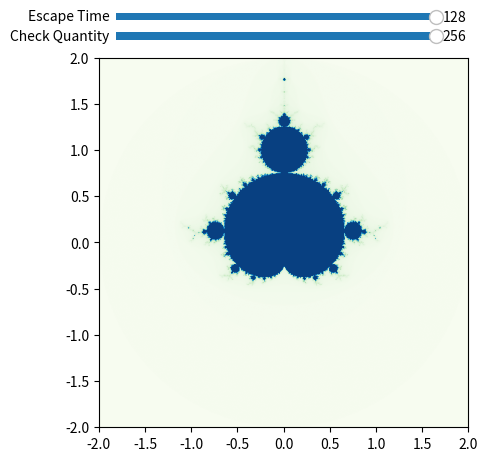

Generate this figure with matplotlib:
# -*- coding: utf-8 -*-
import numpy
from matplotlib import pyplot, widgets


class Mandelbrot:
    def __init__(self, escape_times=128, quantity=256):
        """
        曼德博集合
        :param escape_times: 逃逸时间，即对`c`验证的迭代次数
        :param quantity: 在实部和虚部分别选取渲染的数量
        """
        self.config(escape_times, quantity)
        return

    def config(self, escape_times=None, quantity=None):
        """
        配置参数
        :param escape_times:
        :param quantity:
        :return:
        """
        if isinstance(escape_times, int):
            self.__escp_tms = escape_times
        if isinstance(quantity, int):
            self.__qntt = quantity * 2 + 1
        return self

    def data(self):
        """
        返回集合数据
        :return:
        """
        dt = numpy.empty([self.__qntt, self.__qntt])
        for i in range(self.__qntt):
            for j in range(self.__qntt):
                dt[i, j] = self.get_escape_cost(i * 4 / self.__qntt - 2 + (j * 4 / self.__qntt - 2) * 1j)
        return dt

    def get_escape_cost(self, c):
        """
        检查该数是否能在指定时间内逃逸，返回逃逸所花时间占给定逃逸时间比例
        :param c:
        :return:
        """
        if abs(c) * 4 < 1:
            return 1
        z = c
        for i in range(self.__escp_tms):
            if abs(z) > 2:
                return i / self.__escp_tms
            z = z * z + c
        return 1


if __name__ == "__main__":
    mdata = Mandelbrot()
    im = pyplot.imshow(mdata.data(), cmap='GnBu', extent=[-2, 2, -2, 2])
    s_estm = widgets.Slider(pyplot.axes((0.25, 0.95, 0.5, 0.03,)), 'Escape Time',
                            8, 128, valinit=128, valstep=1)
    s_qntt = widgets.Slider(pyplot.axes((0.25, 0.91, 0.5, 0.03,)), 'Check Quantity',
                            64, 256, valinit=256, valstep=1)


    def main(val):
        mdata.config(s_estm.val, s_qntt.val)
        im.set_array(mdata.data())


    s_estm.on_changed(main)
    s_qntt.on_changed(main)
    pyplot.show()
